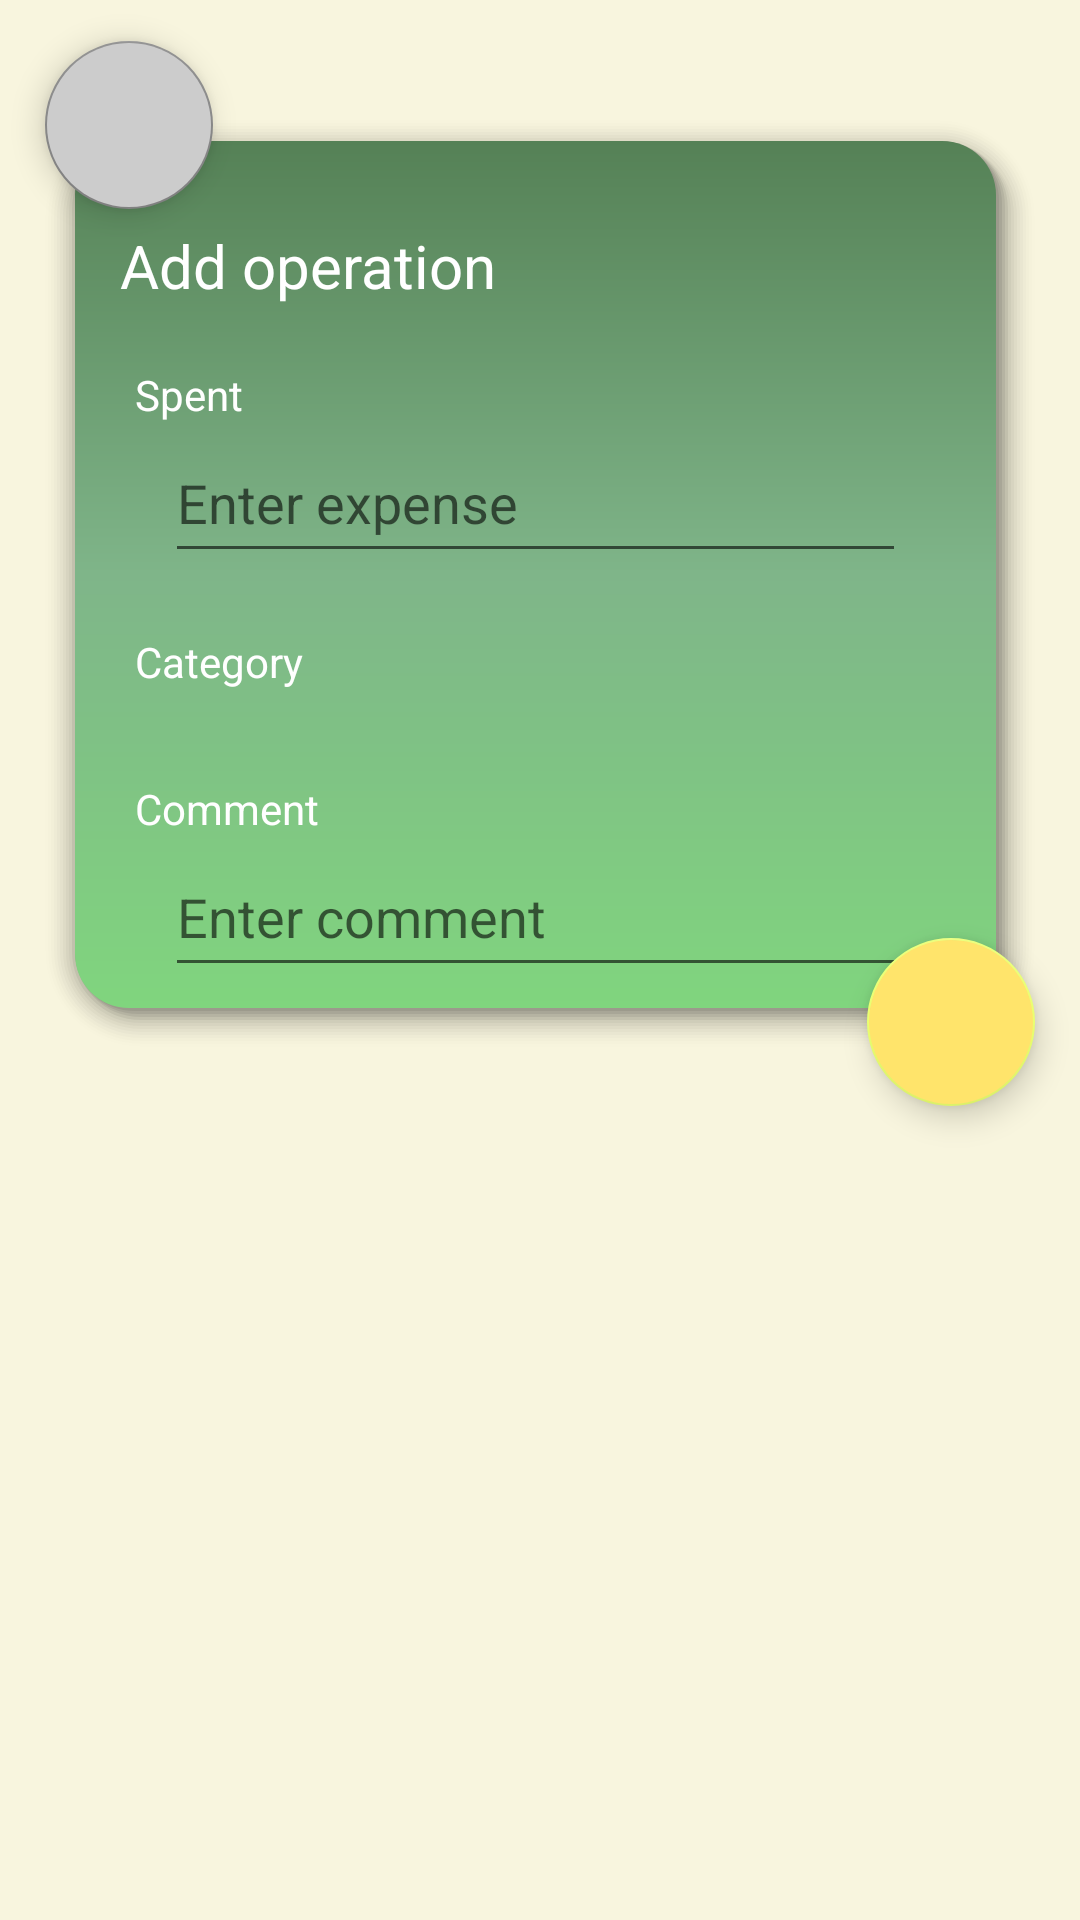

Layout XML and referenced resources for this Android screen:
<!-- AndroidManifest.xml: application theme Theme.MyMoney -->
<!-- res/layout/fragment_add_new_event.xml -->
<?xml version="1.0" encoding="utf-8"?>
<androidx.constraintlayout.widget.ConstraintLayout xmlns:android="http://schemas.android.com/apk/res/android"
    xmlns:app="http://schemas.android.com/apk/res-auto"
    xmlns:tools="http://schemas.android.com/tools"
    android:layout_width="match_parent"
    android:layout_height="match_parent"
    android:orientation="vertical"
    tools:context=".presentation.MainActivity">


    <com.google.android.material.floatingactionbutton.FloatingActionButton
        android:layout_width="wrap_content"
        android:layout_height="wrap_content"
        android:id="@+id/btnEscape"
        android:layout_marginBottom="-30dp"
        app:layout_constraintBottom_toTopOf="@id/internalConstrainLayout"
        app:layout_constraintStart_toStartOf="@id/internalConstrainLayout"
        android:backgroundTint="@color/lightgray"
        app:backgroundTint="@color/gray"
        android:src="@drawable/baseline_clear_24"
        tools:ignore="ContentDescription" />

    <androidx.constraintlayout.widget.ConstraintLayout
        android:id="@+id/internalConstrainLayout"
        android:layout_width="match_parent"
        android:layout_height="wrap_content"
        android:layout_marginTop="40dp"
        android:layout_marginStart="15dp"
        android:layout_marginEnd="15dp"
        android:background="@drawable/add_my_custom_shape_soft_recycler_middle_green"
        android:paddingTop="20dp"
        android:paddingBottom="20dp"
        app:circularflow_angles="10dp"
        app:circularflow_radiusInDP="12dp"
        app:layout_constraintEnd_toEndOf="parent"
        app:layout_constraintStart_toStartOf="parent"
        app:layout_constraintTop_toTopOf="parent">


        <TextView
            android:id="@+id/tvNameOfOperation"
            android:layout_width="match_parent"
            android:layout_height="match_parent"
            app:layout_constraintTop_toTopOf="parent"
            app:layout_constraintStart_toStartOf="parent"
            android:layout_margin="15dp"
            android:textSize="20sp"
            android:textColor="@color/white"
            android:text="@string/add_operation"/>


        <TextView
            android:id="@+id/tvExpense"
            android:layout_width="match_parent"
            android:layout_height="match_parent"
            app:layout_constraintTop_toBottomOf="@id/tvNameOfOperation"
            app:layout_constraintStart_toStartOf="parent"
            android:layout_margin="20dp"
            android:textSize="14sp"
            android:textColor="@color/white"
            android:text="@string/spent"/>


        <EditText
            android:id="@+id/expense"
            android:layout_marginHorizontal="30sp"
            android:layout_width="match_parent"
            android:layout_height="50dp"
            android:autofillHints="spent"
            android:hint="@string/enter_expense"
            android:inputType="number"
            android:textColor="@color/white"
            android:textSize="18sp"
            app:layout_constraintEnd_toEndOf="parent"
            app:layout_constraintStart_toStartOf="parent"
            app:layout_constraintTop_toBottomOf="@id/tvExpense"
            tools:ignore="LabelFor" />

        <TextView
            android:id="@+id/tvCategory"
            android:layout_width="match_parent"
            android:layout_height="match_parent"
            app:layout_constraintTop_toBottomOf="@id/expense"
            app:layout_constraintStart_toStartOf="parent"
            android:layout_margin="20dp"
            android:textSize="14sp"
            android:textColor="@color/white"
            android:text="@string/category"/>

        <androidx.recyclerview.widget.RecyclerView
            android:id="@+id/category"
            app:layoutManager="androidx.recyclerview.widget.LinearLayoutManager"
            android:orientation="horizontal"
            android:layout_width="0dp"
            android:layout_height="wrap_content"
            android:layout_marginTop="10dp"
            android:layout_marginBottom="10dp"
            app:layout_constraintEnd_toEndOf="parent"
            app:layout_constraintStart_toStartOf="parent"
            app:layout_constraintTop_toBottomOf="@id/tvCategory"
            tools:listitem="@layout/category_horizontal_item_layout"/>

        <TextView
            android:id="@+id/tvDescription"
            android:layout_width="match_parent"
            android:layout_height="match_parent"
            app:layout_constraintTop_toBottomOf="@id/category"
            app:layout_constraintStart_toStartOf="parent"
            android:layout_margin="20dp"
            android:textSize="14sp"
            android:textColor="@color/white"
            android:text="@string/comment"/>


        <EditText
            android:id="@+id/description"
            android:layout_marginHorizontal="30sp"
            android:layout_width="match_parent"
            android:layout_height="50dp"
            android:autofillHints="description"
            android:hint="@string/enter_comment"
            android:inputType="textCapSentences"
            android:textSize="18sp"
            android:textColor="@color/white"
            app:layout_constraintEnd_toEndOf="parent"
            app:layout_constraintStart_toStartOf="parent"
            app:layout_constraintTop_toBottomOf="@id/tvDescription"
            tools:ignore="LabelFor" />
    </androidx.constraintlayout.widget.ConstraintLayout>

    <com.google.android.material.floatingactionbutton.FloatingActionButton
        android:id="@+id/btnSave"
        android:layout_width="wrap_content"
        android:layout_height="wrap_content"
        android:layout_marginBottom="-20dp"
        app:layout_constraintBottom_toBottomOf="@id/internalConstrainLayout"
        app:layout_constraintEnd_toEndOf="@id/internalConstrainLayout"
        android:backgroundTint="@color/pastel_yellow"
        app:backgroundTint="@color/pastel_light_yellow"
        android:src="@drawable/baseline_check_24"
        tools:ignore="ContentDescription" />

</androidx.constraintlayout.widget.ConstraintLayout>
<!-- res/layout/category_horizontal_item_layout.xml (included above) -->
<androidx.constraintlayout.widget.ConstraintLayout xmlns:tools="http://schemas.android.com/tools"
    android:id="@+id/category_card"
    android:background="@drawable/rounded_corners_ui"
    android:backgroundTint="@color/green2"
    android:layout_height="wrap_content"
    android:layout_marginEnd="14dp"
    android:layout_width="wrap_content"
    android:layout_margin="7dp"
    xmlns:android="http://schemas.android.com/apk/res/android"
    xmlns:app="http://schemas.android.com/apk/res-auto">

    <ImageView
        android:id="@id/image_category"
        android:layout_width="wrap_content"
        android:layout_height="wrap_content"
        android:layout_margin="4dp"
        android:src="@drawable/car"
        app:layout_constraintTop_toTopOf="parent"
        app:layout_constraintStart_toStartOf="parent"
        app:layout_constraintEnd_toStartOf="@id/event_category"
        app:layout_constraintBottom_toBottomOf="parent"
        android:contentDescription="@string/image" />

    <TextView
        android:id="@id/event_category"
        android:layout_height="wrap_content"
        android:layout_width="wrap_content"

        android:layout_marginEnd="10dp"

        android:text="@string/category"
        android:textColor="@color/black"
        android:textStyle="bold"
        android:textSize="16sp"
        android:maxLength="22"
        android:maxEms="8"
        android:maxLines="1"
        android:ellipsize="end"


        app:layout_constraintTop_toTopOf="parent"
        app:layout_constraintBottom_toBottomOf="parent"
        app:layout_constraintEnd_toEndOf="parent"/>

    <ImageView
        android:id="@+id/checkerCategory"
        android:layout_width="match_parent"
        android:layout_height="match_parent"
        app:layout_constraintTop_toTopOf="parent"
        app:layout_constraintEnd_toEndOf="parent"
        android:visibility="gone"
        android:src="@drawable/baseline_circle_24_red"
        tools:ignore="ContentDescription" />

</androidx.constraintlayout.widget.ConstraintLayout>
<!-- resources referenced by this layout -->
<resources>
  <color name="black">#FF000000</color>
  <color name="gray">#888</color>
  <color name="green2">#A6E6B2</color>
  <color name="lightgray">#FFCCCCCC</color>
  <color name="pastel_light_yellow">#ffe9ff70</color>
  <color name="pastel_yellow">#ffffe46b</color>
  <color name="white">#FFFFFFFF</color>
  <!-- drawable add_my_custom_shape_soft_recycler_middle_green: vector/xml drawable (drawable, 4046 chars, omitted) -->
  <!-- drawable baseline_circle_24_red (drawable) -->
  <vector android:height="24dp" android:tint="#FF4343"
      android:viewportHeight="24" android:viewportWidth="24"
      android:width="24dp" xmlns:android="http://schemas.android.com/apk/res/android">
      <path android:fillColor="@android:color/white" android:pathData="M12,2C6.47,2 2,6.47 2,12s4.47,10 10,10 10,-4.47 10,-10S17.53,2 12,2z"/>
  </vector>
  <!-- drawable car (drawable) -->
  <vector android:height="48dp" android:tint="#000000"
      android:viewportHeight="24" android:viewportWidth="24"
      android:width="48dp" xmlns:android="http://schemas.android.com/apk/res/android">
      <path android:fillColor="@android:color/white" android:pathData="M18.92,6.01C18.72,5.42 18.16,5 17.5,5h-11c-0.66,0 -1.21,0.42 -1.42,1.01L3,12v8c0,0.55 0.45,1 1,1h1c0.55,0 1,-0.45 1,-1v-1h12v1c0,0.55 0.45,1 1,1h1c0.55,0 1,-0.45 1,-1v-8l-2.08,-5.99zM6.5,16c-0.83,0 -1.5,-0.67 -1.5,-1.5S5.67,13 6.5,13s1.5,0.67 1.5,1.5S7.33,16 6.5,16zM17.5,16c-0.83,0 -1.5,-0.67 -1.5,-1.5s0.67,-1.5 1.5,-1.5 1.5,0.67 1.5,1.5 -0.67,1.5 -1.5,1.5zM5,11l1.5,-4.5h11L19,11L5,11z"/>
  </vector>
  <!-- drawable rounded_corners_ui (drawable) -->
  <shape xmlns:android="http://schemas.android.com/apk/res/android"
      android:shape="rectangle">
  
      
      <corners android:radius="25dp" />
      <stroke
          android:width="0.9dp"
          android:color="@color/black" />
      
  
  
      <size
          android:width="40dp"
          android:height="40dp" />
      
  </shape>
  <string name="add_operation">Add operation</string>
  <string name="category">Category</string>
  <string name="comment">Comment</string>
  <string name="enter_comment">Enter comment</string>
  <string name="enter_expense">Enter expense</string>
  <string name="image" translatable="false">image</string>
  <string name="spent">Spent</string>
  <style name="Theme.MyMoney" parent="Theme.MaterialComponents.DayNight.DarkActionBar">
          
          <item name="android:colorBackground">@color/backgroundDay</item>
          <item name="colorPrimary">@color/green8</item>
          <item name="colorPrimaryVariant">@color/green5</item>
          <item name="colorOnPrimary">@color/white</item>
          
          <item name="colorSecondary">@color/green1</item>
          <item name="colorSecondaryVariant">@color/teal_700</item>
          <item name="colorOnSecondary">@color/black</item>
          
          <item name="android:statusBarColor">?attr/colorPrimaryVariant</item>
          
          <item name="colorAccent">#75aeff</item>
      </style>
  <color name="backgroundDay">#F8F5DE</color>
  <color name="green8">#80D57E</color>
  <color name="green5">#4B8E53</color>
  <color name="green1">#8BC34A</color>
  <color name="teal_700">#FF018786</color>
</resources>
